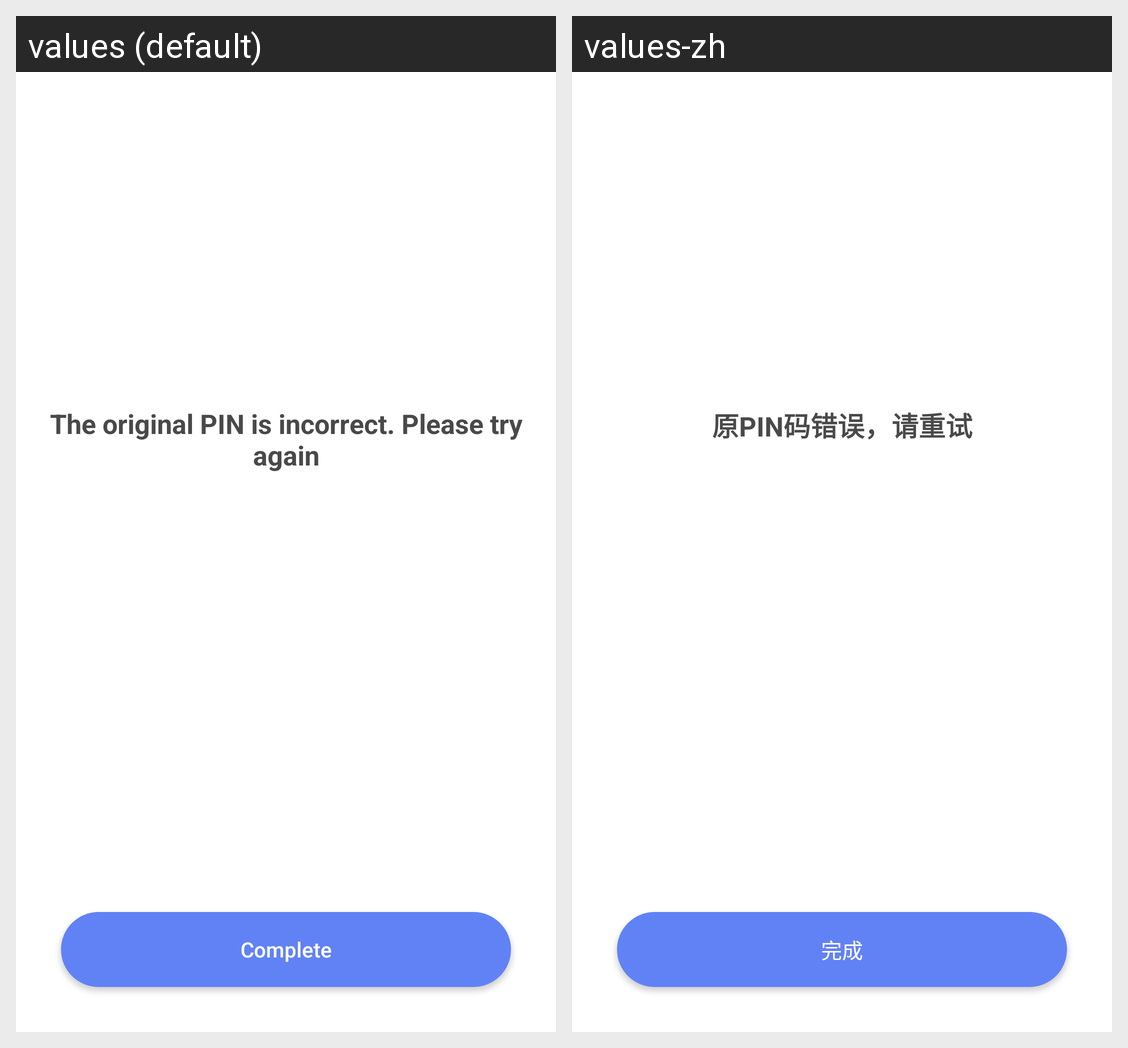

Here is an Android app screen in its default locale and in the app's own translations. Write out the translated-string differences for the strings that appear on this screen.
Android screen res/layout/change_pin_failed.xml rendered under 2 locales, left to right: values (default), values-zh. Device: Nexus 5 (rendered at 1080×1920; each locale shown at half size, 540×960, under a caption strip naming it); theme AppTheme.
Strings drawn on this screen, with the default value and each locale's value (text and hints the layout hard-codes, and strings that could not be matched under every locale, appear in the picture but are not listed):

pin_change_failed
  values: The original PIN is incorrect. Please try again
  values-zh: 原PIN码错误，请重试

finish
  values: Complete
  values-zh: 完成
